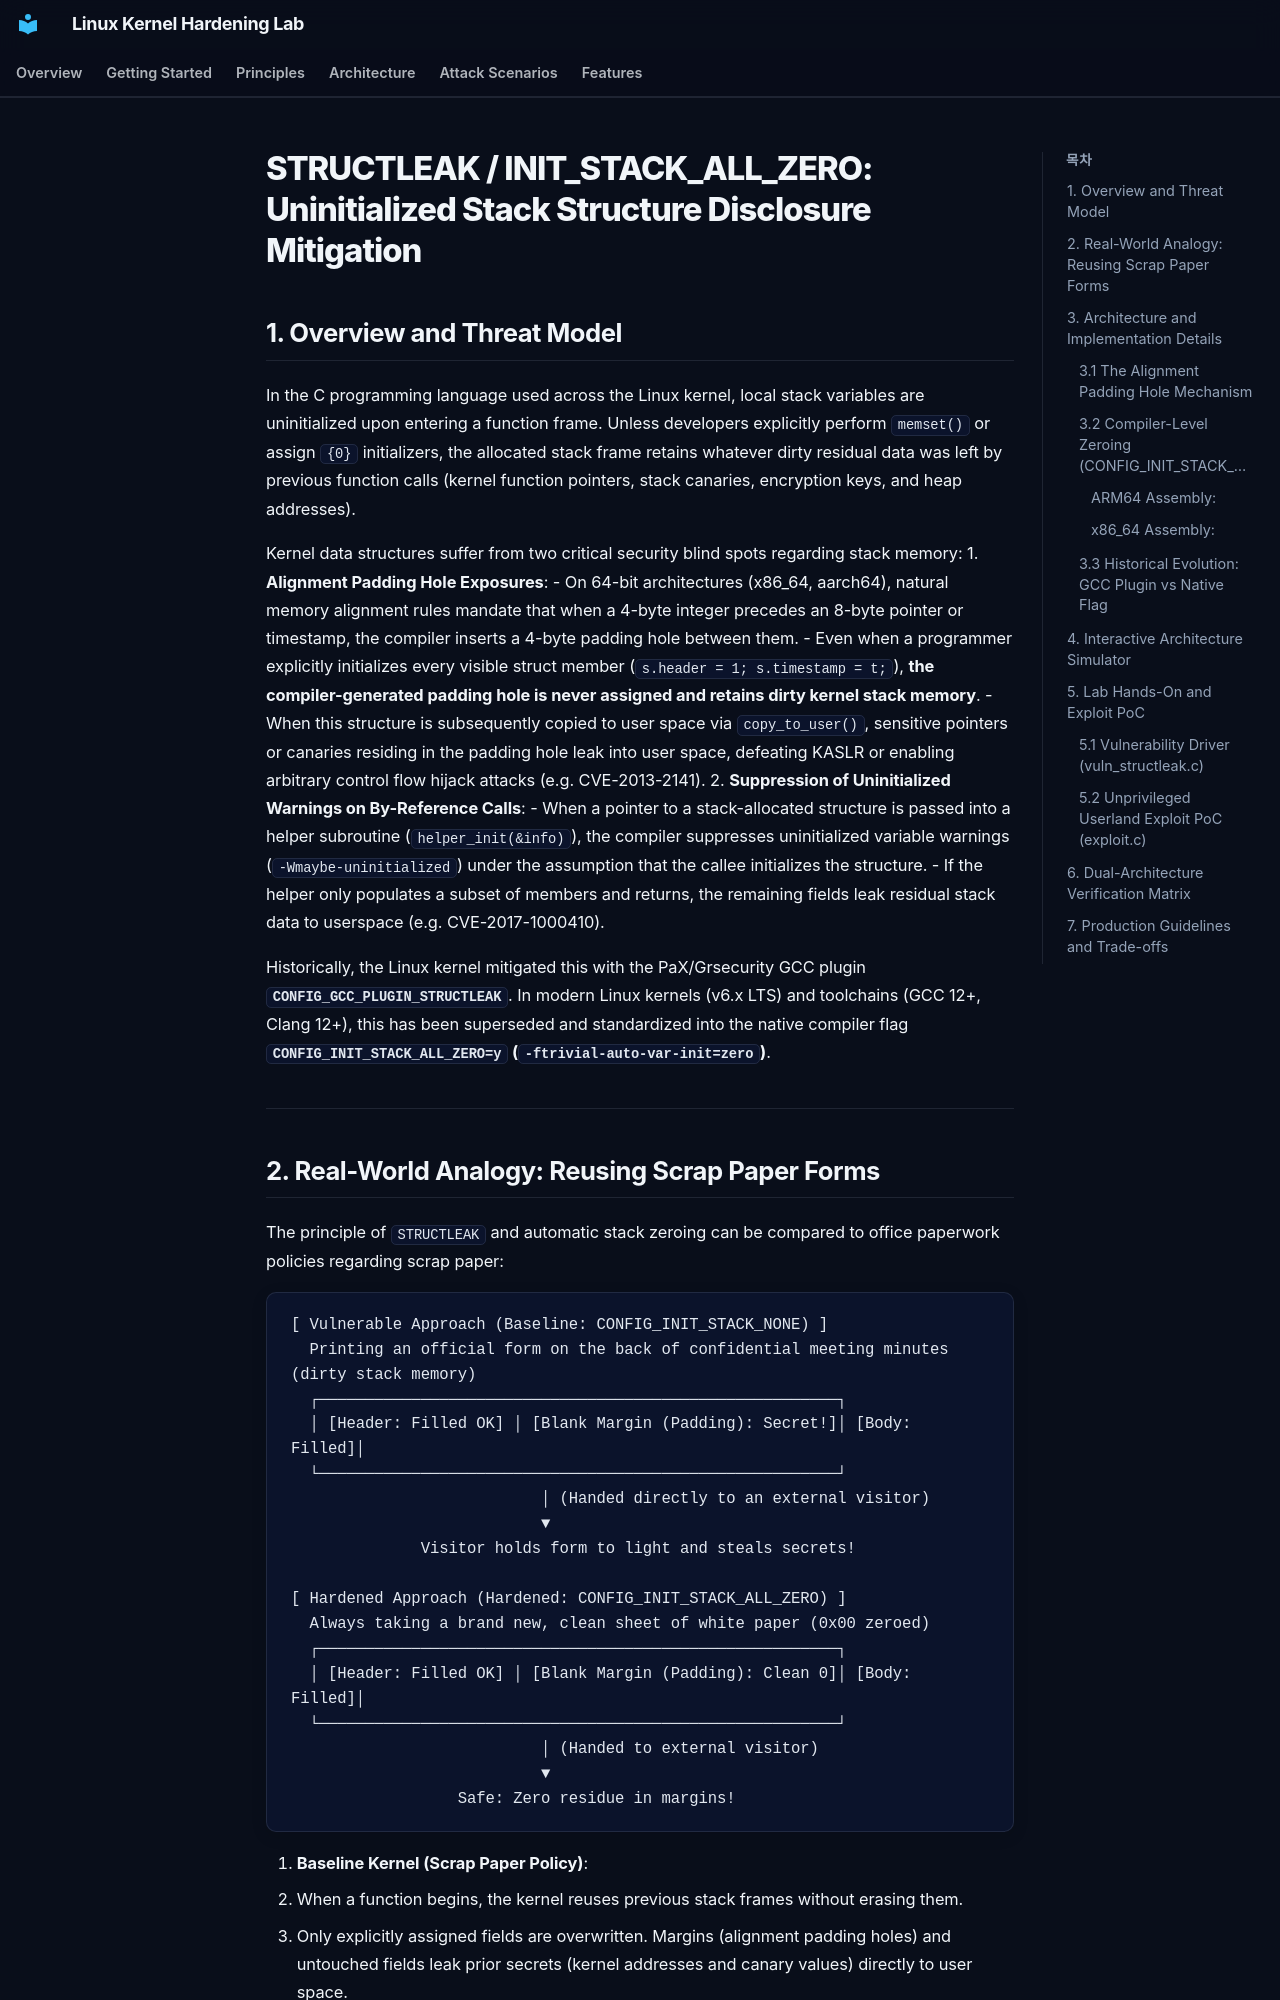

repository: auking45/linux-kernel-hardening-lab · page: en/features/20-structleak/index.html · generator: mkdocs

# STRUCTLEAK / INIT_STACK_ALL_ZERO: Uninitialized Stack Structure Disclosure Mitigation

## 1. Overview and Threat Model

In the C programming language used across the Linux kernel, local stack variables are uninitialized upon entering a function frame. Unless developers explicitly perform `memset()` or assign `{0}` initializers, the allocated stack frame retains whatever dirty residual data was left by previous function calls (kernel function pointers, stack canaries, encryption keys, and heap addresses).

Kernel data structures suffer from two critical security blind spots regarding stack memory:
1. **Alignment Padding Hole Exposures**:
   - On 64-bit architectures (x86_64, aarch64), natural memory alignment rules mandate that when a 4-byte integer precedes an 8-byte pointer or timestamp, the compiler inserts a 4-byte padding hole between them.
   - Even when a programmer explicitly initializes every visible struct member (`s.header = 1; s.timestamp = t;`), **the compiler-generated padding hole is never assigned and retains dirty kernel stack memory**.
   - When this structure is subsequently copied to user space via `copy_to_user()`, sensitive pointers or canaries residing in the padding hole leak into user space, defeating KASLR or enabling arbitrary control flow hijack attacks (e.g. CVE-2013-2141).
2. **Suppression of Uninitialized Warnings on By-Reference Calls**:
   - When a pointer to a stack-allocated structure is passed into a helper subroutine (`helper_init(&info)`), the compiler suppresses uninitialized variable warnings (`-Wmaybe-uninitialized`) under the assumption that the callee initializes the structure.
   - If the helper only populates a subset of members and returns, the remaining fields leak residual stack data to userspace (e.g. CVE-2017-1000410).

Historically, the Linux kernel mitigated this with the PaX/Grsecurity GCC plugin **`CONFIG_GCC_PLUGIN_STRUCTLEAK`**. In modern Linux kernels (v6.x LTS) and toolchains (GCC 12+, Clang 12+), this has been superseded and standardized into the native compiler flag **`CONFIG_INIT_STACK_ALL_ZERO=y` (`-ftrivial-auto-var-init=zero`)**.

---
